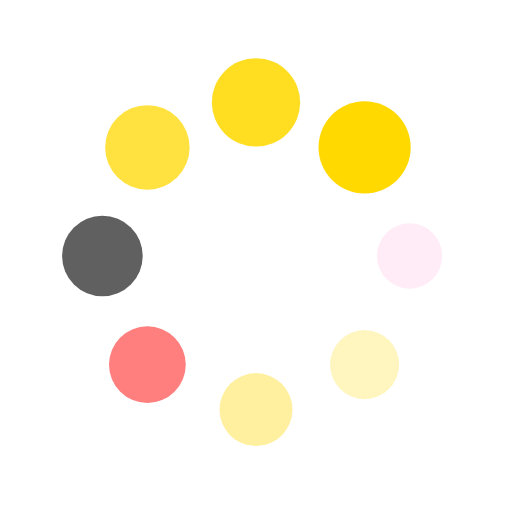
t = 0.00 s
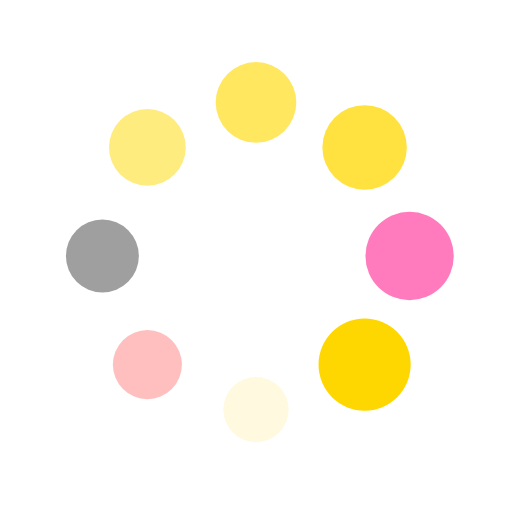
t = 0.25 s
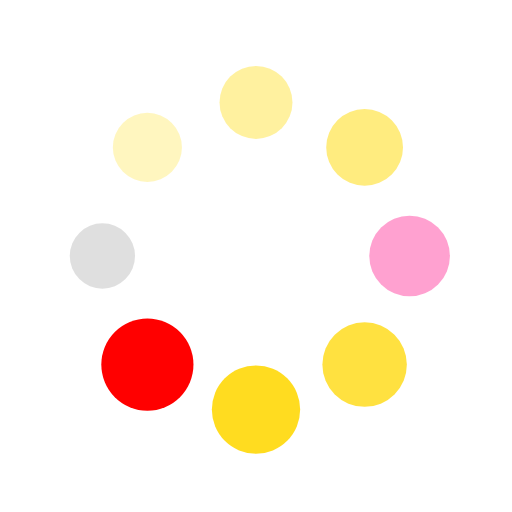
t = 0.50 s
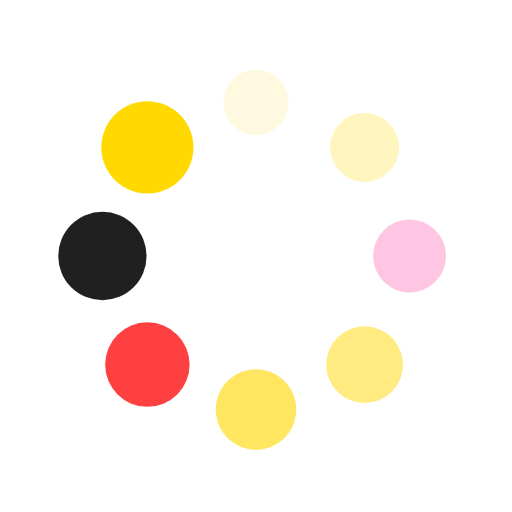
t = 0.75 s

The animated SVG that drew these frames (rendered in a browser with its animation timeline set to each time). Animation: 16 SMIL elements (animate=8,animateTransform=8); one cycle of 1.00 s, repeats indefinitely.


<svg xmlns="http://www.w3.org/2000/svg" viewBox="0 0 100 100" preserveAspectRatio="xMidYMid" width="200" height="200" style="shape-rendering: auto; display: block; background: rgb(aqua, aqua, aqua);" xmlns:xlink="http://www.w3.org/1999/xlink"><g><g transform="translate(80,50)">
<g transform="rotate(0)">
<circle fill-opacity="1" fill="hotpink" r="6" cy="0" cx="0">
  <animateTransform repeatCount="indefinite" dur="1s" keyTimes="0;1" values="1.5 1.5;1 1" begin="-0.875s" type="scale" attributeName="transform"></animateTransform>
  <animate begin="-0.875s" values="1;0" repeatCount="indefinite" dur="1s" keyTimes="0;1" attributeName="fill-opacity"></animate>
</circle>
</g>
</g><g transform="translate(71.21320343559643,71.21320343559643)">
<g transform="rotate(45)">
<circle fill-opacity="0.875" fill="gold" r="6" cy="0" cx="0">
  <animateTransform repeatCount="indefinite" dur="1s" keyTimes="0;1" values="1.5 1.5;1 1" begin="-0.75s" type="scale" attributeName="transform"></animateTransform>
  <animate begin="-0.75s" values="1;0" repeatCount="indefinite" dur="1s" keyTimes="0;1" attributeName="fill-opacity"></animate>
</circle>
</g>
</g><g transform="translate(50,80)">
<g transform="rotate(90)">
<circle fill-opacity="0.75" fill="gold" r="6" cy="0" cx="0">
  <animateTransform repeatCount="indefinite" dur="1s" keyTimes="0;1" values="1.5 1.5;1 1" begin="-0.625s" type="scale" attributeName="transform"></animateTransform>
  <animate begin="-0.625s" values="1;0" repeatCount="indefinite" dur="1s" keyTimes="0;1" attributeName="fill-opacity"></animate>
</circle>
</g>
</g><g transform="translate(28.786796564403577,71.21320343559643)">
<g transform="rotate(135)">
<circle fill-opacity="0.625" fill="Red" r="6" cy="0" cx="0">
  <animateTransform repeatCount="indefinite" dur="1s" keyTimes="0;1" values="1.5 1.5;1 1" begin="-0.5s" type="scale" attributeName="transform"></animateTransform>
  <animate begin="-0.5s" values="1;0" repeatCount="indefinite" dur="1s" keyTimes="0;1" attributeName="fill-opacity"></animate>
</circle>
</g>
</g><g transform="translate(20,50.00000000000001)">
<g transform="rotate(180)">
<circle fill-opacity="0.5" fill="black" r="6" cy="0" cx="0">
  <animateTransform repeatCount="indefinite" dur="1s" keyTimes="0;1" values="1.5 1.5;1 1" begin="-0.375s" type="scale" attributeName="transform"></animateTransform>
  <animate begin="-0.375s" values="1;0" repeatCount="indefinite" dur="1s" keyTimes="0;1" attributeName="fill-opacity"></animate>
</circle>
</g>
</g><g transform="translate(28.78679656440357,28.786796564403577)">
<g transform="rotate(225)">
<circle fill-opacity="0.375" fill="#ffd900" r="6" cy="0" cx="0">
  <animateTransform repeatCount="indefinite" dur="1s" keyTimes="0;1" values="1.5 1.5;1 1" begin="-0.25s" type="scale" attributeName="transform"></animateTransform>
  <animate begin="-0.25s" values="1;0" repeatCount="indefinite" dur="1s" keyTimes="0;1" attributeName="fill-opacity"></animate>
</circle>
</g>
</g><g transform="translate(49.99999999999999,20)">
<g transform="rotate(270)">
<circle fill-opacity="0.25" fill="#ffd900" r="6" cy="0" cx="0">
  <animateTransform repeatCount="indefinite" dur="1s" keyTimes="0;1" values="1.5 1.5;1 1" begin="-0.125s" type="scale" attributeName="transform"></animateTransform>
  <animate begin="-0.125s" values="1;0" repeatCount="indefinite" dur="1s" keyTimes="0;1" attributeName="fill-opacity"></animate>
</circle>
</g>
</g><g transform="translate(71.21320343559643,28.78679656440357)">
<g transform="rotate(315)">
<circle fill-opacity="0.125" fill="#ffd900" r="6" cy="0" cx="0">
  <animateTransform repeatCount="indefinite" dur="1s" keyTimes="0;1" values="1.5 1.5;1 1" begin="0s" type="scale" attributeName="transform"></animateTransform>
  <animate begin="0s" values="1;0" repeatCount="indefinite" dur="1s" keyTimes="0;1" attributeName="fill-opacity"></animate>
</circle>
</g>
</g><g></g></g><!-- [ldio] generated by https://loading.io --></svg>
